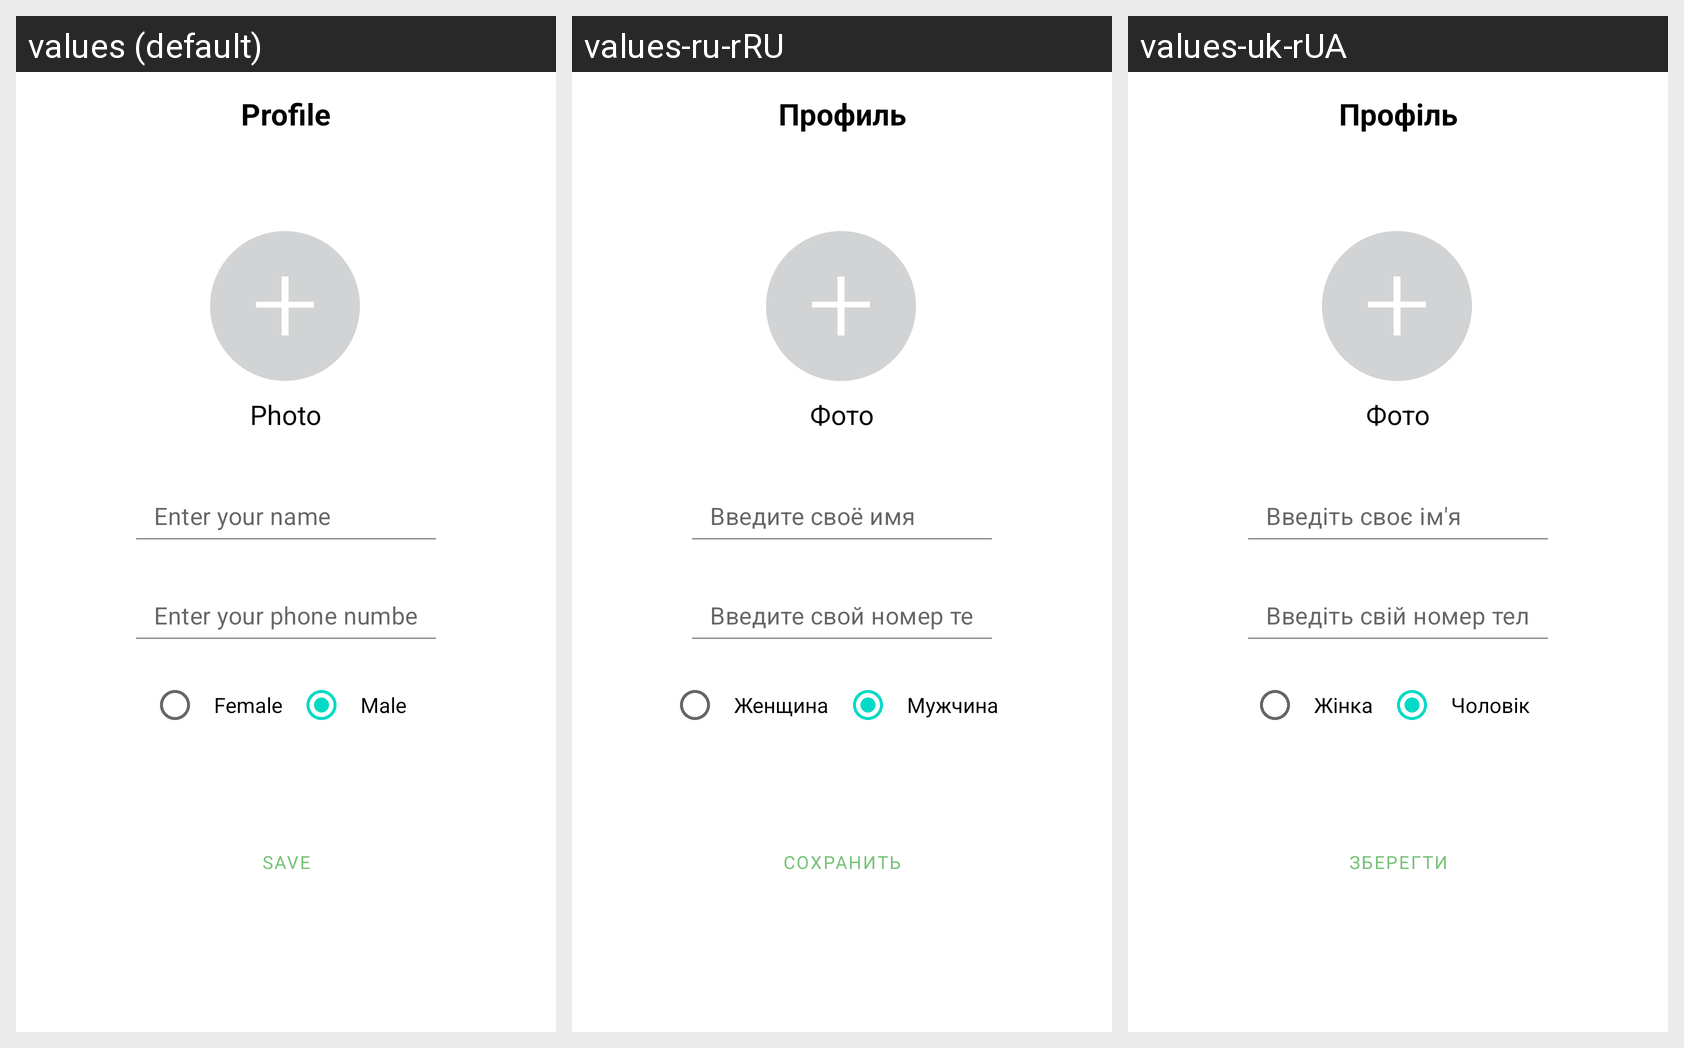

Strings drawn on this Android screen and how each of the app's shown locales translates them:
Android screen res/layout/activity_user_profile_edit.xml rendered under 3 locales, left to right: values (default), values-ru-rRU, values-uk-rUA. Device: Nexus 5 (rendered at 1080×1920; each locale shown at half size, 540×960, under a caption strip naming it); theme AppTheme.
Strings drawn on this screen, with the default value and each locale's value (text and hints the layout hard-codes, and strings that could not be matched under every locale, appear in the picture but are not listed):

profile_edit_title
  values: Profile
  values-ru-rRU: Профиль
  values-uk-rUA: Профіль

profile_edit_photo
  values: Photo
  values-ru-rRU: Фото
  values-uk-rUA: Фото

profile_edit_enter_your_name
  values: Enter your name
  values-ru-rRU: Введите своё имя
  values-uk-rUA: Введіть своє ім'я

profile_edit_enter_your_phone_number
  values: Enter your phone number
  values-ru-rRU: Введите свой номер телефона
  values-uk-rUA: Введіть свій номер телефону

main_gender_female
  values: Female
  values-ru-rRU: Женщина
  values-uk-rUA: Жінка

main_gender_male
  values: Male
  values-ru-rRU: Мужчина
  values-uk-rUA: Чоловік

profile_edit_save
  values: Save
  values-ru-rRU: Сохранить
  values-uk-rUA: Зберегти
